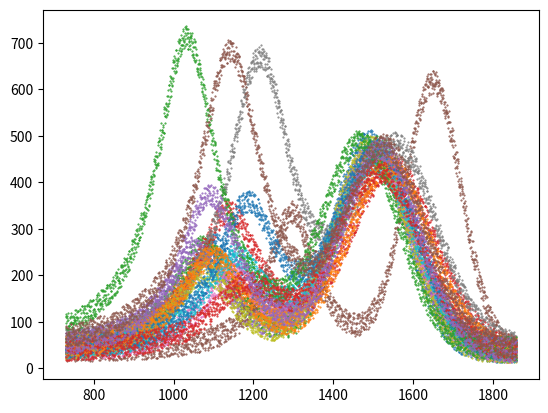

Source code (Python):
import os
import numpy as np
import matplotlib.pyplot as plt
import scipy.stats as stats

number_of_points = 1989

mu = [1290, 1300, 1312, 1350,
      1295, 1450, 1305, 1360,
      1292, 1303, 1310, 1340,
      1270, 1315, 1320, 1330]
sigma = [90, 100, 92, 105,
         96,  70, 95, 100,
         92, 102, 98, 102,
         94, 106, 94,  98]
intensity = 100000

testdir = 'testdata/'

if not os.path.exists(testdir):
    os.makedirs(testdir)

x = np.linspace(729, 1859, num=number_of_points)
y = []
for i, center in enumerate(mu):
    noise = np.random.randint(5,30,size=number_of_points)
    centernoise = np.random.randint(50,200)
    intensitynoise = np.random.randint(1,5)
    gaussian = intensity * stats.norm.pdf(x, center + 200, sigma[i]) + noise
    cauchy = (intensity / intensitynoise * 2 *
              stats.cauchy.pdf(x, center - 300 + centernoise, sigma[i]) + noise)
    temp = gaussian + cauchy
    y.append(temp)

for i, center in enumerate(mu):
    plt.plot(x, y[i], '.', markersize=1)
    np.savetxt(testdir + str(i + 1).zfill(4) + '.txt',
               np.column_stack([x, y[i]]))
plt.show()
